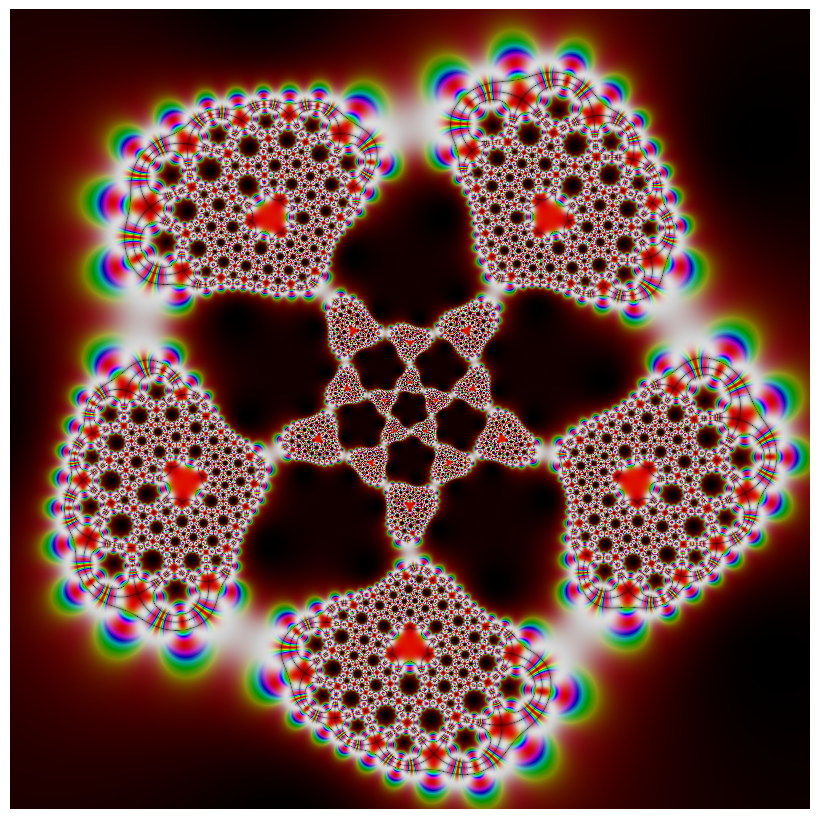

Recreate this plot in Python.
#coding=utf-8

import numpy as np
import matplotlib.pyplot as plt
from numpy import sqrt, sin, cos, pi
from matplotlib.colors import hsv_to_rgb

def Klein(z):
    #Klein j-函数
    return 1728*(z*(z**10+11*z**5-1))**5 / (-(z**20+1)+228*(z**15-z**5)-494*z**10)**3

def RiemannSphere(z):
    #将复平面上的点利用球极投影对应到Riemann球面上
    t = 1 + z.real**2 + z.imag**2
    return 2*z.real/t, 2*z.imag/t,2/t-1

def Mobius(z):
    #用一个mobius变换扭曲图像
    return (z-20)/(3*z+1j)

x,y = np.ogrid[-5:5:800j,-5:5:800j]
z = x + y*1j
z = Klein(z)
z = Mobius(z)
z = Klein(z)
w = RiemannSphere(z)

H = sin(w[0]*pi)**2
S = cos(w[1]*pi)**2
V = abs(sin(w[2]*pi) * cos(w[2]*pi))**0.2

HSV = np.dstack((H,S,V))
rgb = hsv_to_rgb(HSV)

fig = plt.figure(figsize=(8,8))
ax = fig.add_axes([0,0,1,1],aspect=1)
ax.axis('off')
plt.imshow(rgb)
plt.show()
#plt.savefig('Icosa_Symmetry.png')
